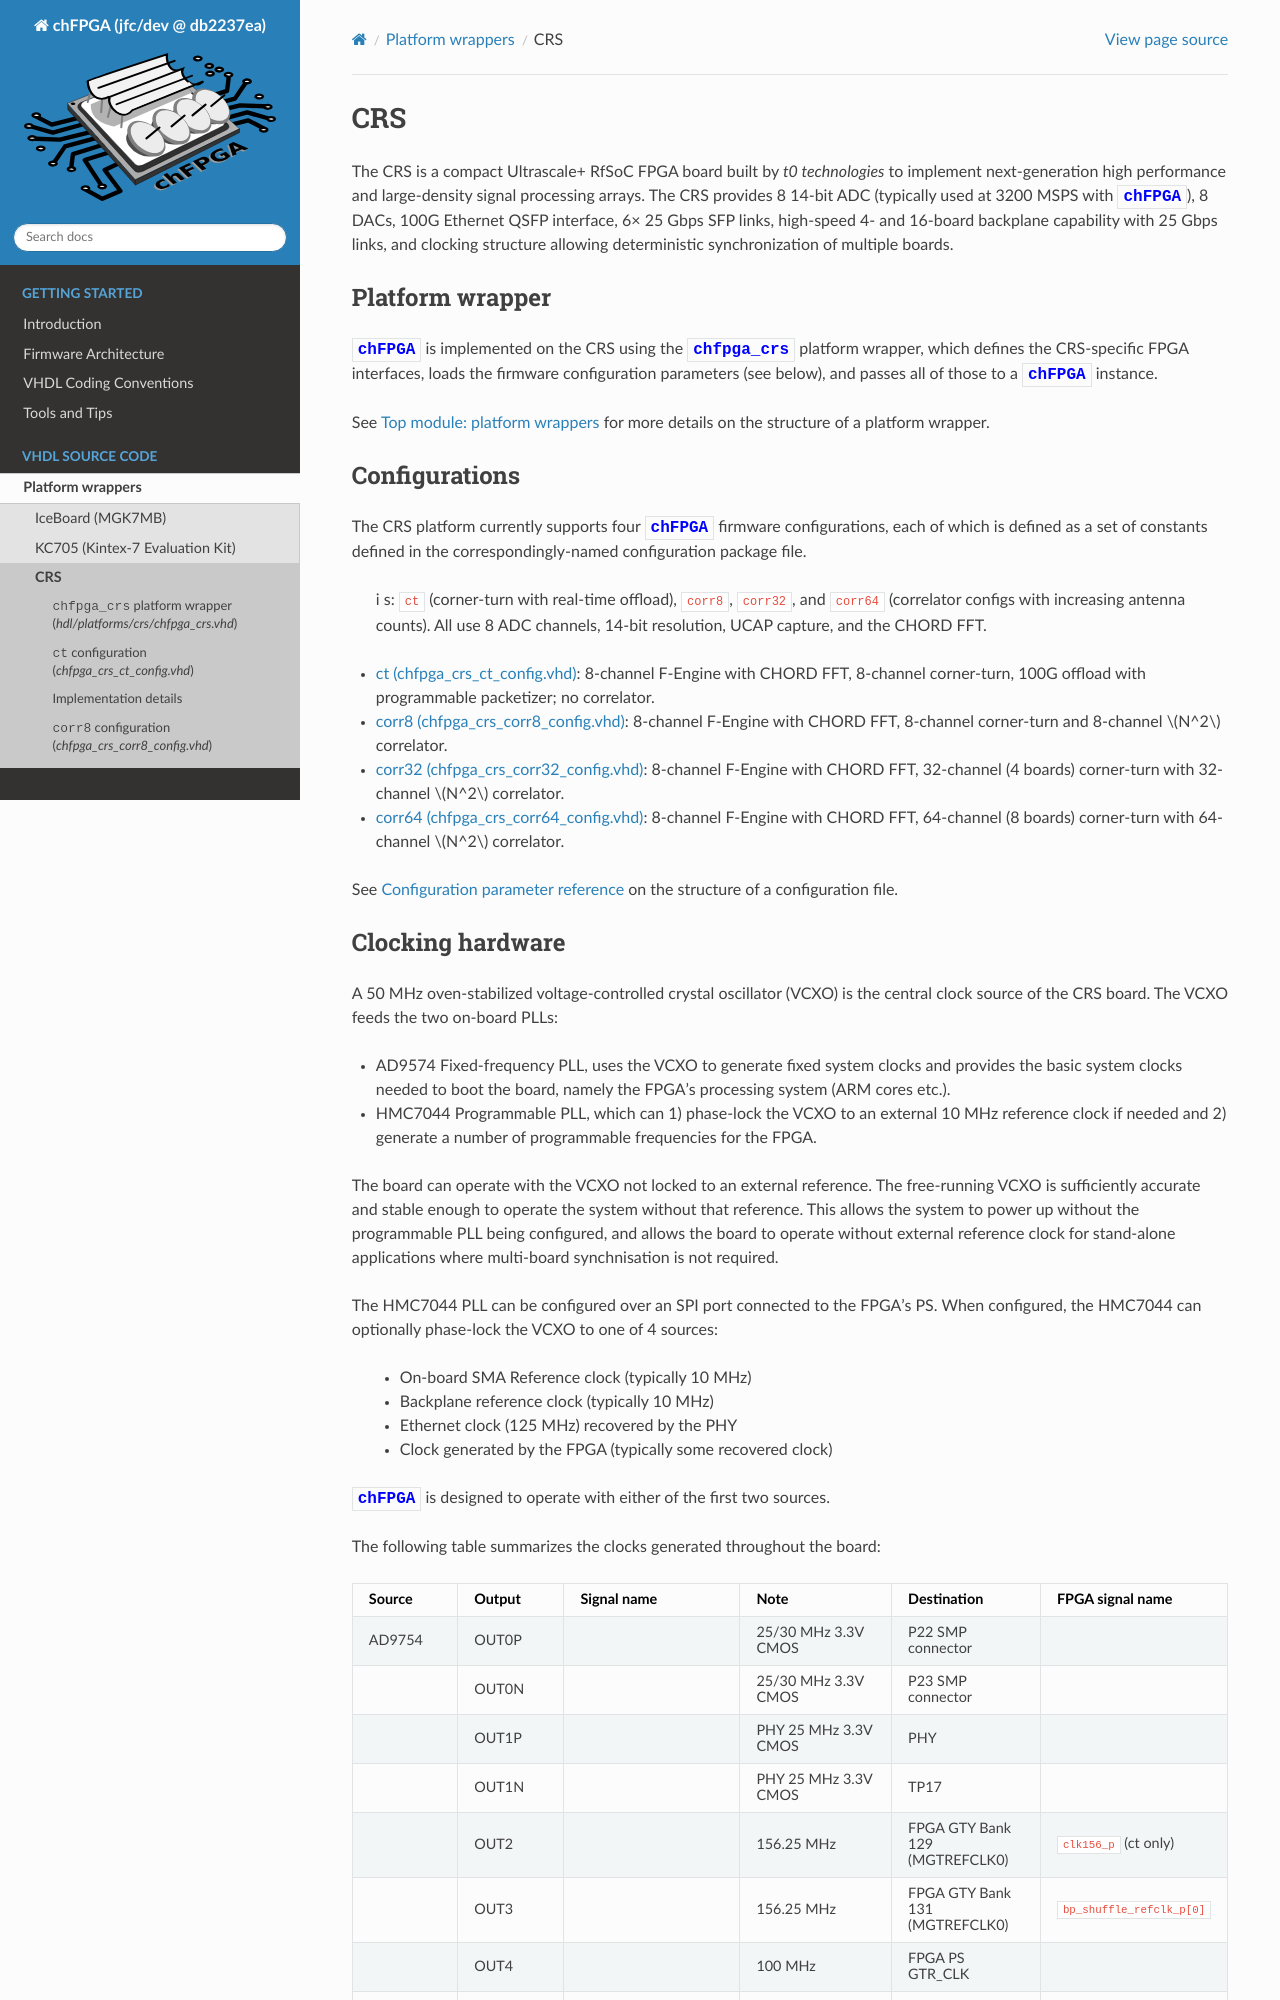

repository: joshua-t0/chfpga · page: jfc/dev/platforms/CRS/CRS.html · generator: sphinx

CRS
***

.. toctree::
   :maxdepth: 1
   :hidden:

   chfpga_crs
   crs_ct_config
   crs_corr8_config
   crs_corr32_config
   crs_corr64_config
   ../../navbar_separator

The CRS is a compact Ultrascale+ RfSoC FPGA board built by *t0 technologies* to implement next-generation high performance and large-density signal processing arrays. The CRS provides 8 14-bit ADC (typically used at 3200 MSPS with `chFPGA`), 8 DACs, 100G Ethernet QSFP interface, 6× 25 Gbps SFP links, high-speed 4- and 16-board backplane capability with 25 Gbps links, and clocking structure allowing deterministic synchronization of multiple boards.

Platform wrapper
================

`chFPGA` is implemented on the CRS using the `chfpga_crs` platform wrapper, which defines the CRS-specific FPGA interfaces, loads the firmware configuration parameters (see below),  and passes all of those to a `chFPGA` instance.  

See :ref:`platform_wrappers` for more details on the structure of a platform wrapper.

.. _crs_configs:

Configurations
==============

The CRS platform currently supports four `chFPGA` firmware configurations, each of which is defined as a set of constants defined in the correspondingly-named configuration package file.

 i s: ``ct`` (corner-turn with real-time offload), ``corr8``, ``corr32``, and ``corr64`` (correlator configs with increasing antenna counts). All use 8 ADC channels, 14-bit resolution, UCAP capture, and the CHORD FFT. 

- :doc:`ct (chfpga_crs_ct_config.vhd) <crs_ct_config>`: 8-channel F-Engine with CHORD FFT, 8-channel corner-turn, 100G offload with programmable packetizer; no correlator. 
- :doc:`corr8 (chfpga_crs_corr8_config.vhd) <crs_corr8_config>`: 8-channel F-Engine with CHORD FFT, 8-channel corner-turn and 8-channel :math:`N^2` correlator.
- :doc:`corr32 (chfpga_crs_corr32_config.vhd) <crs_corr32_config>`: 8-channel F-Engine with CHORD FFT, 32-channel (4 boards)  corner-turn with 32-channel :math:`N^2` correlator.
- :doc:`corr64 (chfpga_crs_corr64_config.vhd) <crs_corr64_config>`: 8-channel F-Engine with CHORD FFT, 64-channel (8 boards)  corner-turn with 64-channel :math:`N^2` correlator.

See :ref:`config_param_reference` on the structure of a configuration file.
